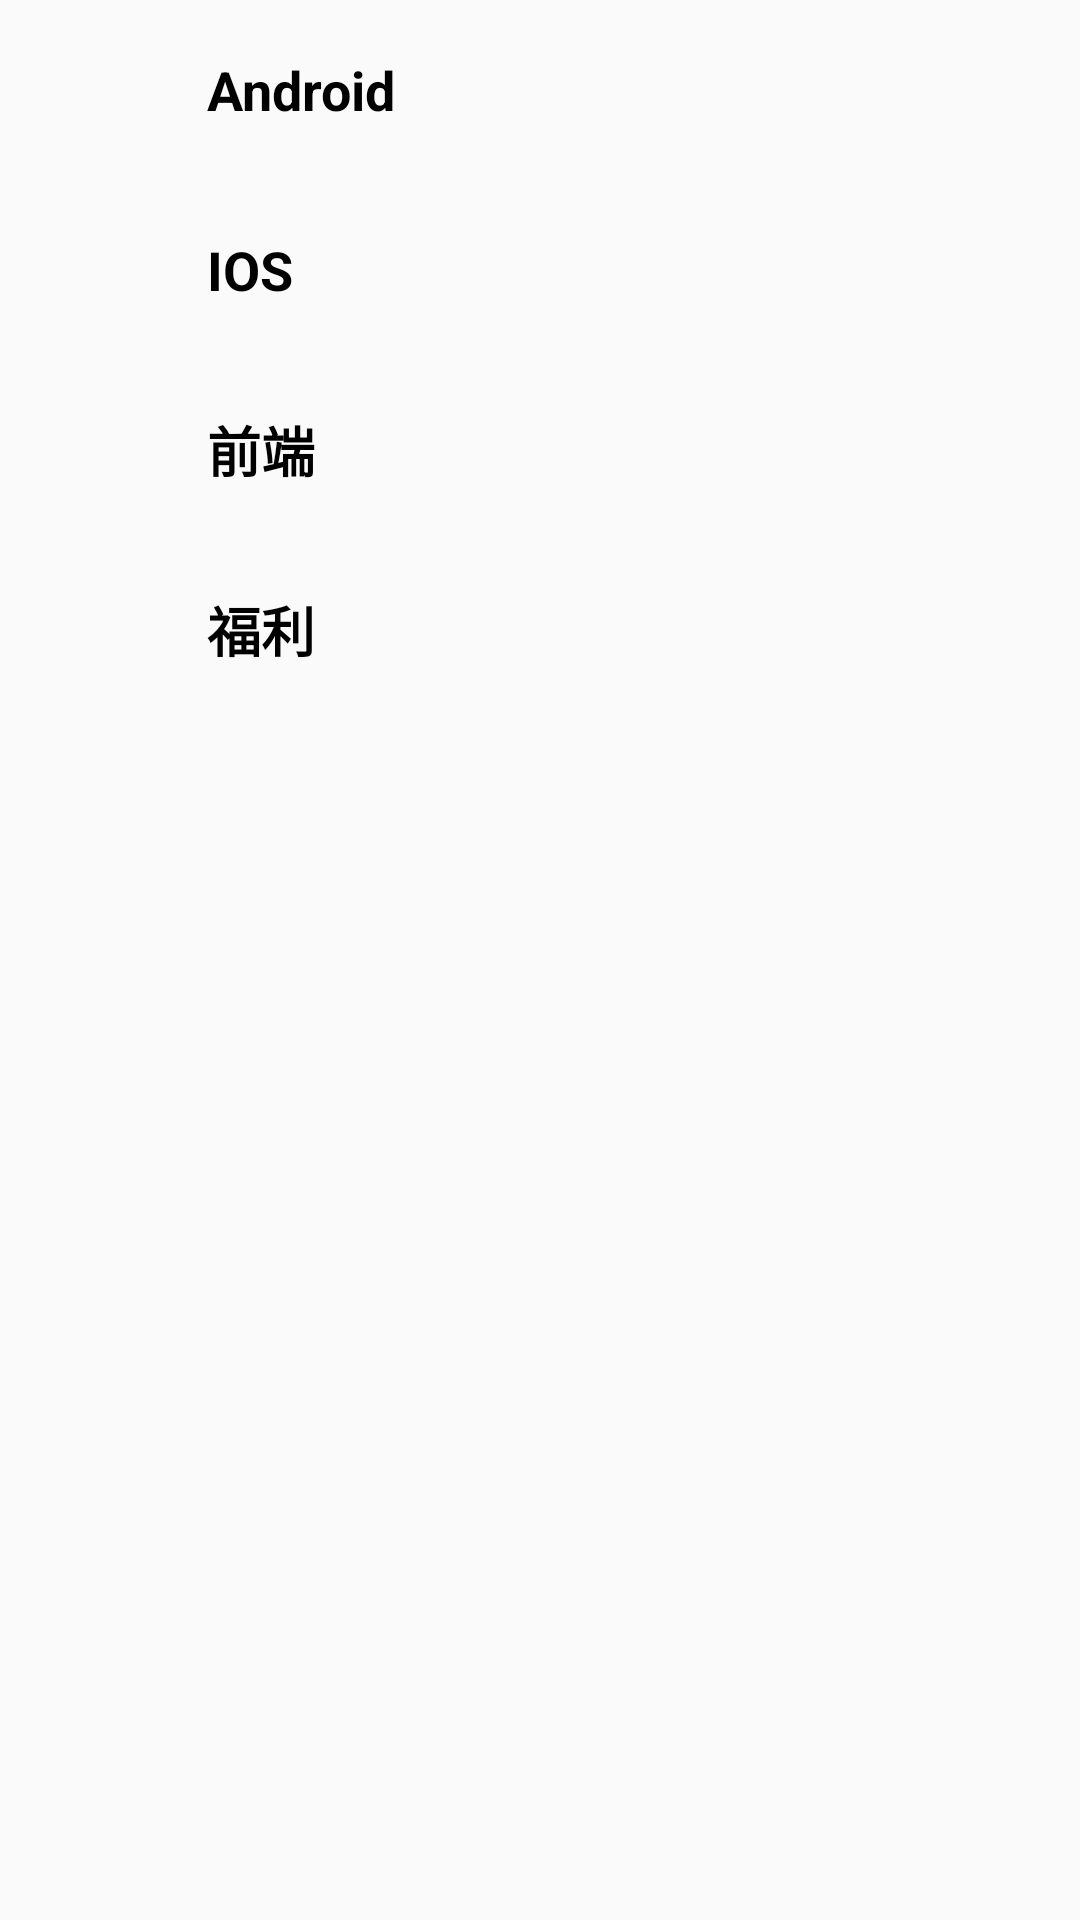

Write the Android layout XML for this screen, with the resource values it uses.
<!-- AndroidManifest.xml: application theme AppTheme -->
<!-- res/layout/activity_main_drawer.xml -->
<?xml version="1.0" encoding="utf-8"?>
<LinearLayout xmlns:android="http://schemas.android.com/apk/res/android"
    xmlns:app="http://schemas.android.com/apk/res-auto"
    android:layout_width="match_parent"
    android:layout_height="match_parent"
    android:orientation="vertical">

    <LinearLayout
        android:id="@+id/item_android"
        style="@style/NavItemLayout">

        <ImageView
            style="@style/NavImageView"
            app:srcCompat="@mipmap/ic_launcher" />

        <TextView
            android:id="@+id/android"
            style="@style/NavTextView"
            android:text="Android" />
    </LinearLayout>

    <LinearLayout
        android:id="@+id/item_ios"
        style="@style/NavItemLayout">

        <ImageView
            style="@style/NavImageView"
            app:srcCompat="@mipmap/ic_launcher" />

        <TextView
            android:id="@+id/ios"
            style="@style/NavTextView"
            android:text="IOS" />
    </LinearLayout>

    <LinearLayout
        android:id="@+id/item_web"
        style="@style/NavItemLayout">

        <ImageView
            style="@style/NavImageView"
            app:srcCompat="@mipmap/ic_launcher" />

        <TextView
            android:id="@+id/web"
            style="@style/NavTextView"
            android:text="前端" />
    </LinearLayout>

    <LinearLayout
        android:id="@+id/item_beaut"
        style="@style/NavItemLayout">

        <ImageView
            style="@style/NavImageView"
            app:srcCompat="@mipmap/nav_beaut" />

        <TextView
            android:id="@+id/beaut"
            style="@style/NavTextView"
            android:text="福利" />
    </LinearLayout>

</LinearLayout>
<!-- resources referenced by this layout -->
<resources>
  <!-- mipmap ic_launcher: png bitmap (mipmap-hdpi, 4863 bytes) -->
  <!-- mipmap nav_beaut: jpg bitmap (mipmap-xhdpi, 1731 bytes) -->
  <style name="NavImageView">
          <item name="android:layout_width">27dp</item>
          <item name="android:layout_height">27dp</item>
          <item name="android:layout_marginStart">26dp</item>
      </style>
  <style name="NavItemLayout">
          <item name="android:layout_width">match_parent</item>
          <item name="android:layout_height">60dp</item>
          <item name="android:gravity">center_vertical</item>
          <item name="android:orientation">horizontal</item>
          
          <item name="android:background">?android:attr/selectableItemBackground</item>
      </style>
  <style name="NavTextView">
          <item name="android:layout_width">wrap_content</item>
          <item name="android:layout_height">wrap_content</item>
          <item name="android:textSize">18sp</item>
          <item name="android:textStyle">bold</item>
          <item name="android:textColor">@drawable/nav_text_color</item>
          <item name="android:layout_marginStart">16dp</item>
      </style>
  <style name="AppTheme" parent="Theme.AppCompat.Light.DarkActionBar">
          
          <item name="colorPrimary">@color/colorPrimary</item>
          <item name="colorPrimaryDark">@color/colorPrimaryDark</item>
          <item name="colorAccent">@color/colorAccent</item>
          <item name="android:windowTranslucentStatus" tools:targetApi="kitkat">true</item>
          <item name="android:listDivider">@drawable/divider</item>
      </style>
  <!-- drawable nav_text_color (drawable) -->
  <?xml version="1.0" encoding="utf-8"?>
  <selector xmlns:android="http://schemas.android.com/apk/res/android">
      <item android:color="@color/colorAccent" android:state_pressed="true" />
      <item android:color="@color/colorBlack" android:state_pressed="false" />
  </selector>
  <color name="colorPrimary">#D8506E</color>
  <color name="colorPrimaryDark">#d94a6a</color>
  <color name="colorAccent">#1B813E</color>
  <!-- drawable divider (drawable) -->
  <?xml version="1.0" encoding="utf-8"?>
  <shape xmlns:android="http://schemas.android.com/apk/res/android"
      android:shape="rectangle" >
      <solid android:color="@color/colorAccent"/>
      <size android:height="4dp" android:width="4dp"/>
  </shape>
  <color name="colorBlack">#000</color>
</resources>
